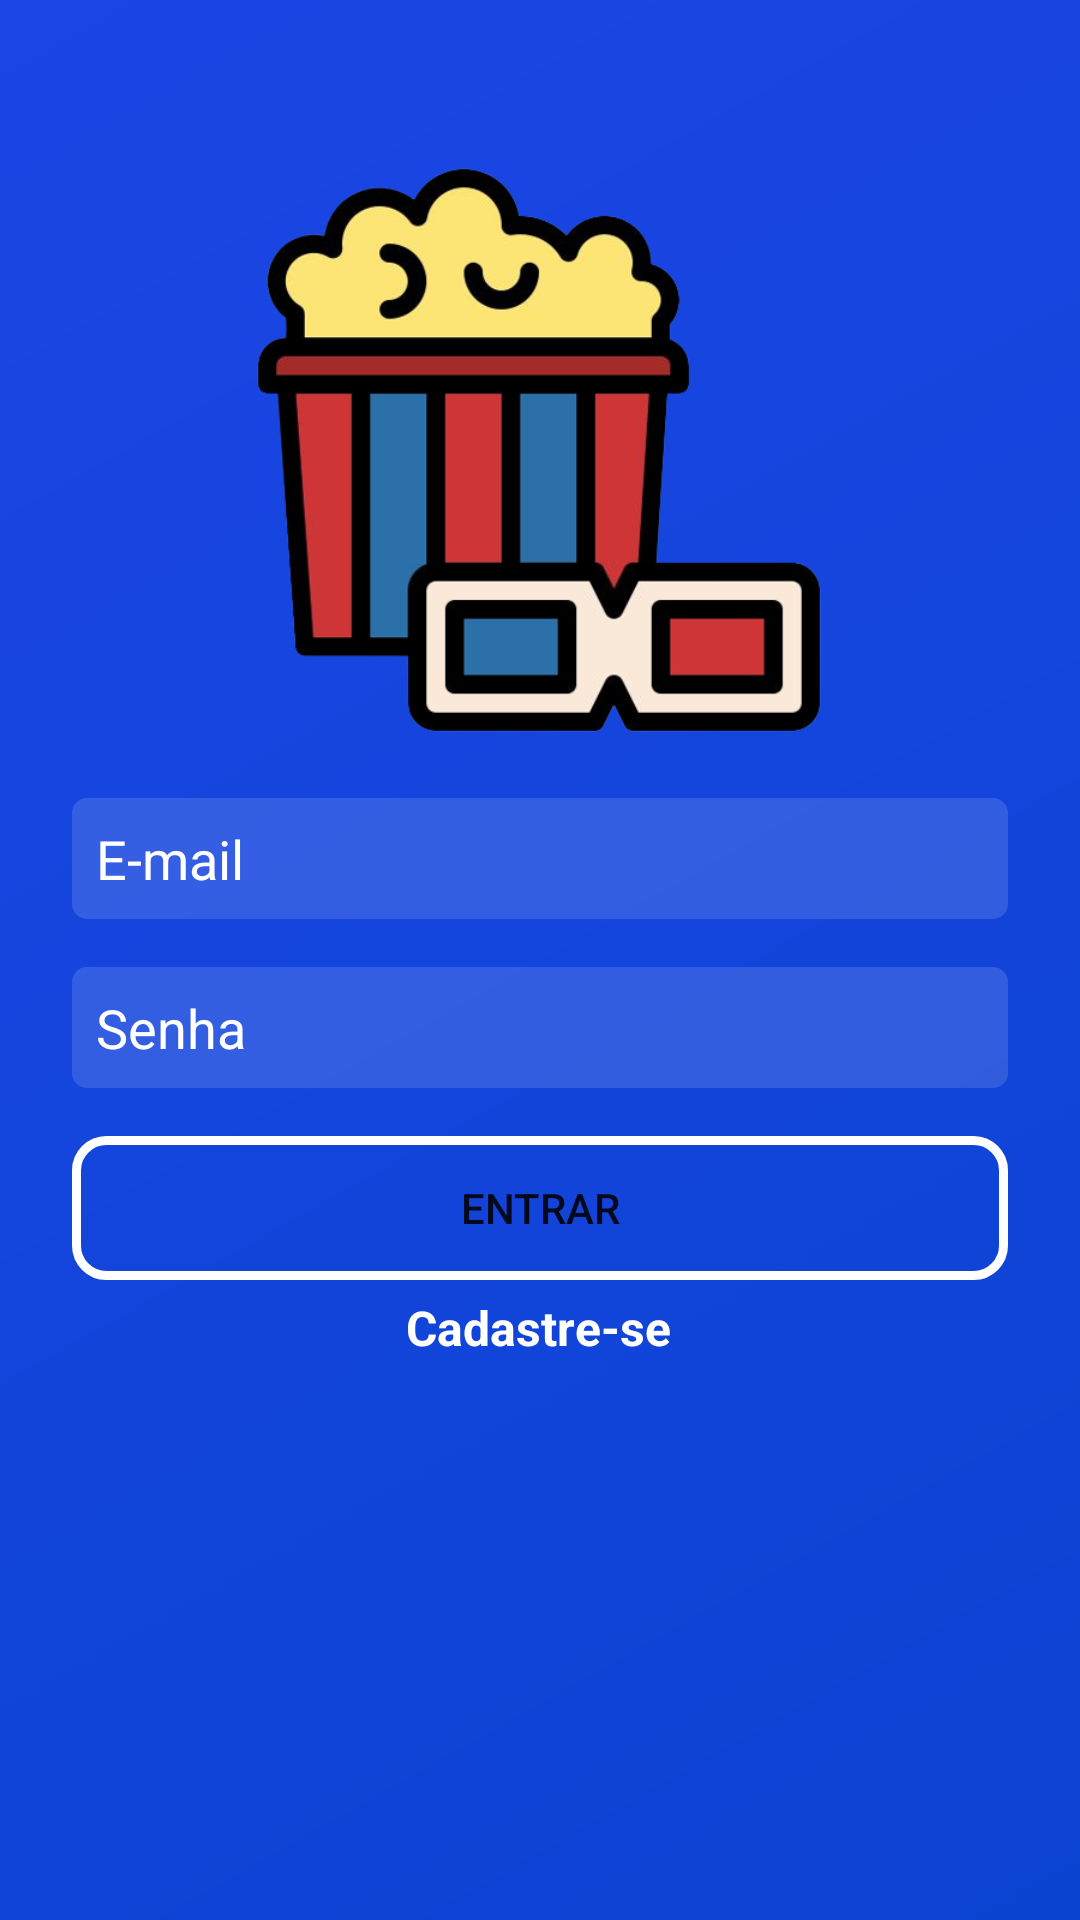

This screen was rendered from an Android layout file. Write that file and the resources it references.
<!-- AndroidManifest.xml: application theme Theme.AppFilme -->
<!-- res/layout/activity_login.xml -->
<?xml version="1.0" encoding="utf-8"?>
<androidx.constraintlayout.widget.ConstraintLayout xmlns:android="http://schemas.android.com/apk/res/android"
    xmlns:app="http://schemas.android.com/apk/res-auto"
    xmlns:tools="http://schemas.android.com/tools"
    android:layout_width="match_parent"
    android:layout_height="match_parent"
    android:background="@drawable/background_degrade"
    tools:context=".activity.LoginActivity">

    <ImageView
        android:id="@+id/imageView2"
        android:layout_width="200dp"
        android:layout_height="200dp"
        android:layout_marginTop="50dp"
        android:layout_marginBottom="16dp"
        app:layout_constraintBottom_toTopOf="@+id/editLoginEmail1"
        app:layout_constraintEnd_toEndOf="parent"
        app:layout_constraintHorizontal_bias="0.497"
        app:layout_constraintStart_toStartOf="parent"
        app:layout_constraintTop_toTopOf="parent"
        app:srcCompat="@drawable/log" />

    <EditText
        android:id="@+id/editLoginEmail1"
        android:layout_width="0dp"
        android:layout_height="wrap_content"
        android:layout_marginStart="24dp"
        android:layout_marginEnd="24dp"
        android:layout_marginBottom="16dp"
        android:background="@drawable/background_caixa_texto"
        android:ems="10"
        android:hint="E-mail"
        android:inputType="textPersonName|textEmailAddress"
        android:padding="8dp"
        android:textColor="#FFFFFF"
        android:textColorHint="@color/white"
        app:layout_constraintBottom_toTopOf="@+id/editLoginSenha1"
        app:layout_constraintEnd_toEndOf="parent"
        app:layout_constraintStart_toStartOf="parent"
        app:layout_constraintTop_toBottomOf="@+id/imageView2" />

    <EditText
        android:id="@+id/editLoginSenha1"
        android:layout_width="0dp"
        android:layout_height="wrap_content"
        android:layout_marginStart="24dp"
        android:layout_marginEnd="24dp"
        android:background="@drawable/background_caixa_texto"
        android:ems="10"
        android:hint="Senha"
        android:inputType="textPassword"
        android:padding="8dp"
        android:textColor="#FFFFFF"
        android:textColorHint="@color/white"
        app:layout_constraintBottom_toTopOf="@+id/buttonEntrar1"
        app:layout_constraintEnd_toEndOf="parent"
        app:layout_constraintHorizontal_bias="0.0"
        app:layout_constraintStart_toStartOf="parent"
        app:layout_constraintTop_toBottomOf="@+id/editLoginEmail1" />

    <Button
        android:id="@+id/buttonEntrar1"
        android:layout_width="0dp"
        android:layout_height="wrap_content"
        android:layout_marginStart="24dp"
        android:layout_marginTop="16dp"
        android:layout_marginEnd="24dp"
        android:background="@drawable/background_botao"
        android:text="Entrar"
        app:layout_constraintBottom_toTopOf="@+id/textLoginCadastrar"
        app:layout_constraintEnd_toEndOf="parent"
        app:layout_constraintHorizontal_bias="0.0"
        app:layout_constraintStart_toStartOf="parent"
        app:layout_constraintTop_toBottomOf="@+id/editLoginSenha1" />

    <TextView
        android:id="@+id/textLoginCadastrar"
        android:layout_width="wrap_content"
        android:layout_height="wrap_content"
        android:layout_marginTop="5dp"
        android:onClick="abrirCadastro"
        android:text="Cadastre-se"
        android:textColor="@color/white"
        android:textSize="16sp"
        android:textStyle="bold"
        app:layout_constraintEnd_toEndOf="parent"
        app:layout_constraintHorizontal_bias="0.498"
        app:layout_constraintStart_toStartOf="parent"
        app:layout_constraintTop_toBottomOf="@+id/buttonEntrar1" />

    <ProgressBar
        android:id="@+id/progressBarLogin"
        style="?android:attr/progressBarStyle"
        android:visibility="gone"
        android:layout_width="wrap_content"
        android:layout_height="wrap_content"
        android:layout_marginTop="10dp"
        app:layout_constraintEnd_toEndOf="parent"
        app:layout_constraintStart_toStartOf="parent"
        app:layout_constraintTop_toBottomOf="@+id/textLoginCadastrar" />

</androidx.constraintlayout.widget.ConstraintLayout>
<!-- resources referenced by this layout -->
<resources>
  <color name="white">#FFFFFF</color>
  <!-- drawable background_botao (drawable) -->
  <?xml version="1.0" encoding="utf-8"?>
  <shape xmlns:android="http://schemas.android.com/apk/res/android"
      android:shape="rectangle">
      <solid android:color="#00FFFFFF"></solid>
      <corners android:radius="10dp"></corners>
      <stroke android:width="3dp" android:color="@color/white"></stroke>
  </shape>
  <!-- drawable background_caixa_texto (drawable) -->
  <?xml version="1.0" encoding="utf-8"?>
  <shape
      xmlns:android="http://schemas.android.com/apk/res/android"
      android:shape="rectangle">
      <solid android:color="#22FFFFFF"></solid>
      <corners android:radius="5dp"></corners>
  
  </shape>
  <!-- drawable background_degrade (drawable) -->
  <?xml version="1.0" encoding="utf-8"?>
  <shape xmlns:android="http://schemas.android.com/apk/res/android"
      android:shape="rectangle">
      <gradient
          android:startColor="#0B43D1"
          android:endColor="#1C46E6"
          android:angle="135"
          >
  
      </gradient>
  </shape>
  <!-- drawable log: png bitmap (drawable, 83077 bytes) -->
  <style name="Theme.AppFilme" parent="Theme.MaterialComponents.DayNight.DarkActionBar">
          
          <item name="colorPrimary">#2167B1</item>
          <item name="colorPrimaryVariant">#257EDD</item>
          <item name="colorOnPrimary">#FFFFFF</item>
          
          <item name="colorSecondary">@color/teal_200</item>
          <item name="colorSecondaryVariant">@color/teal_700</item>
          <item name="colorOnSecondary">@color/black</item>
          
          <item name="android:statusBarColor">?attr/colorPrimaryVariant</item>
          
      </style>
  <color name="teal_200">#FF03DAC5</color>
  <color name="teal_700">#FF018786</color>
  <color name="black">#FF000000</color>
</resources>
